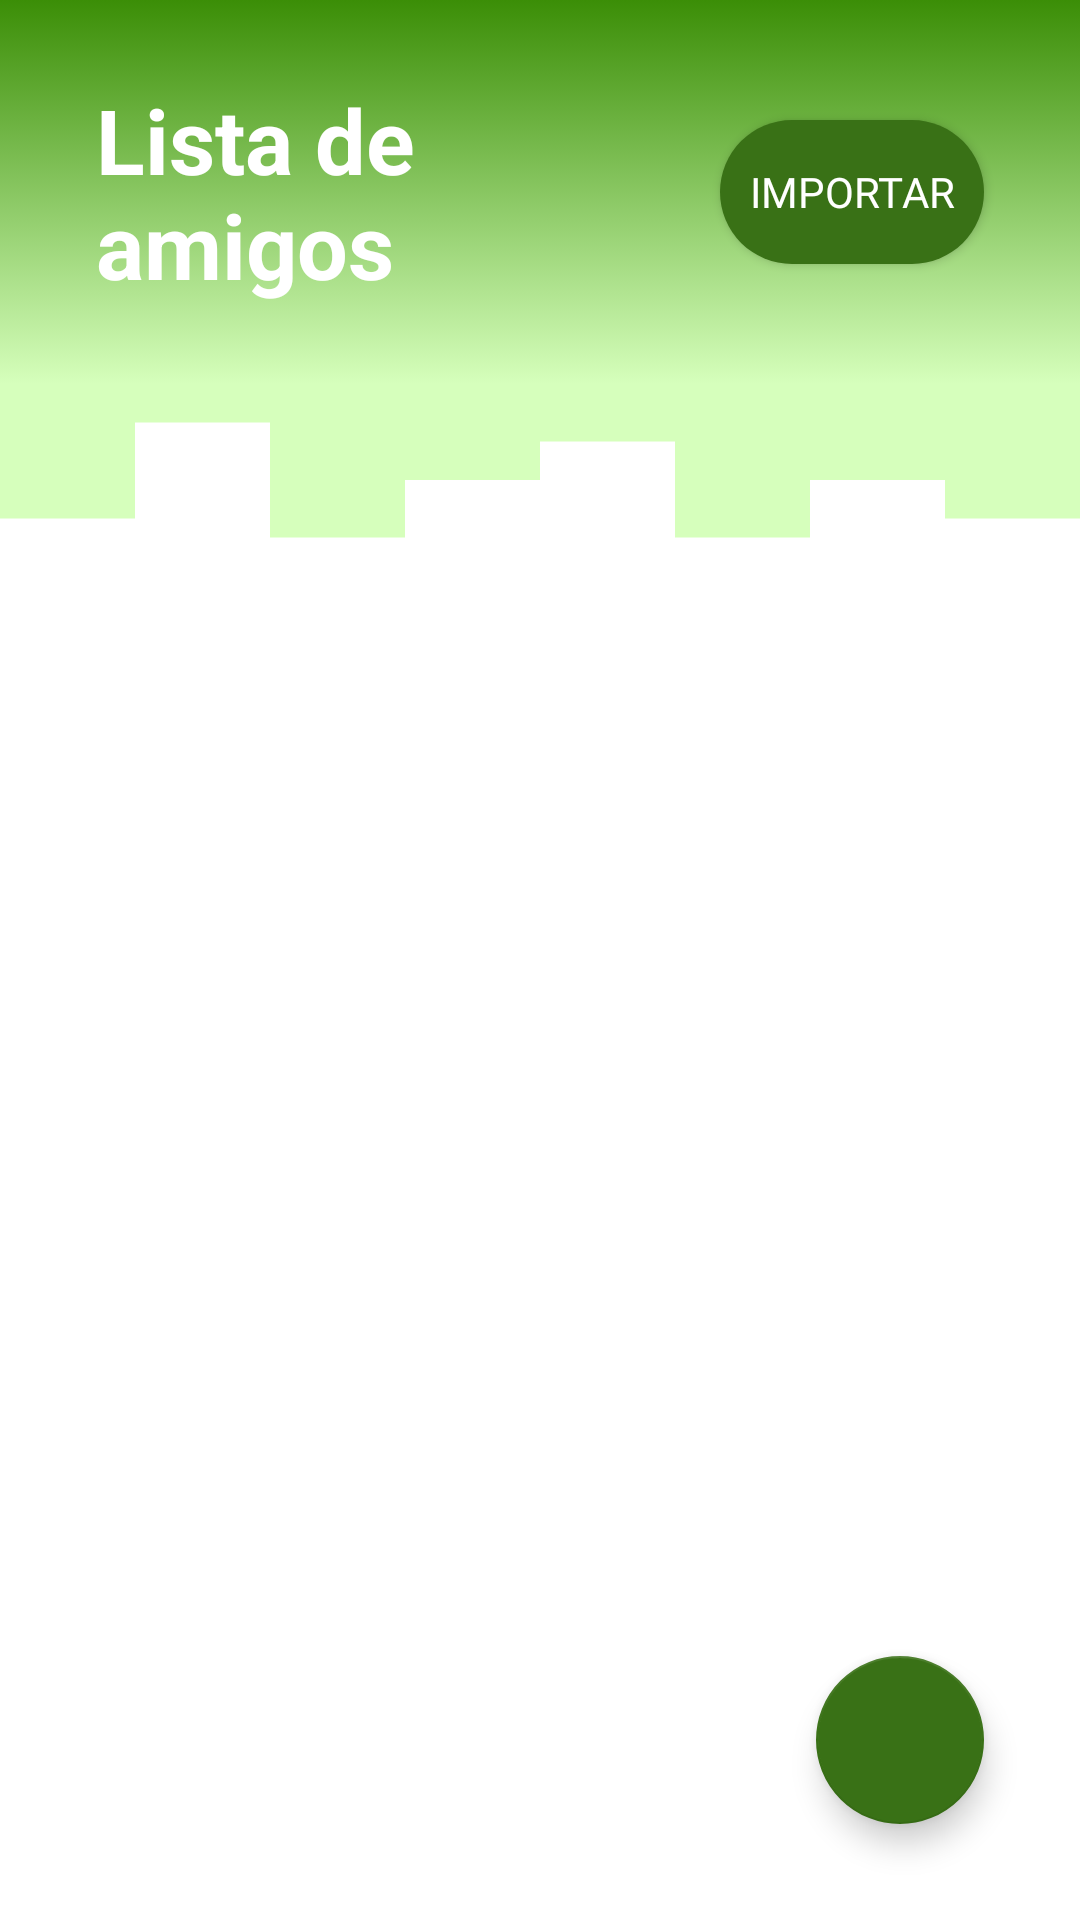

This screen was rendered from an Android layout file. Write that file and the resources it references.
<!-- AndroidManifest.xml: application theme Theme.Amigos.NoActionBar -->
<!-- res/layout/fragment_main.xml -->
<?xml version="1.0" encoding="utf-8"?>
<androidx.constraintlayout.widget.ConstraintLayout xmlns:android="http://schemas.android.com/apk/res/android"
    xmlns:app="http://schemas.android.com/apk/res-auto"
    xmlns:tools="http://schemas.android.com/tools"
    android:layout_width="match_parent"
    android:layout_height="match_parent"
    tools:context=".view.fragment.MainFragment">

    <androidx.recyclerview.widget.RecyclerView
        android:id="@+id/recyclerAmigos"
        android:layout_width="0dp"
        android:layout_height="0dp"
        android:layout_marginStart="8dp"
        android:layout_marginTop="8dp"
        android:layout_marginEnd="8dp"
        android:layout_marginBottom="8dp"
        android:padding="4dp"
        app:layout_constraintBottom_toBottomOf="parent"
        app:layout_constraintEnd_toEndOf="parent"
        app:layout_constraintStart_toStartOf="parent"
        app:layout_constraintTop_toTopOf="@+id/guideline4"
        tools:listitem="@layout/item_recycler_amigos" />

    <androidx.constraintlayout.widget.Guideline
        android:id="@+id/guideline3"
        android:layout_width="wrap_content"
        android:layout_height="wrap_content"
        android:orientation="horizontal"
        app:layout_constraintGuide_percent="0.20" />

    <androidx.constraintlayout.widget.Guideline
        android:id="@+id/guideline4"
        android:layout_width="wrap_content"
        android:layout_height="wrap_content"
        android:orientation="horizontal"
        app:layout_constraintGuide_percent="0.30" />

    <View
        android:id="@+id/view2"
        android:layout_width="0dp"
        android:layout_height="0dp"
        android:background="@drawable/bg_inicio"
        app:layout_constraintBottom_toTopOf="@+id/guideline3"
        app:layout_constraintEnd_toEndOf="parent"
        app:layout_constraintStart_toStartOf="parent"
        app:layout_constraintTop_toTopOf="parent" />

    <View
        android:id="@+id/view3"
        android:layout_width="0dp"
        android:layout_height="0dp"
        android:background="@drawable/ic_olacuadrada"
        app:layout_constraintBottom_toTopOf="@+id/guideline4"
        app:layout_constraintEnd_toEndOf="parent"
        app:layout_constraintStart_toStartOf="parent"
        app:layout_constraintTop_toTopOf="@+id/guideline3" />

    <Button
        android:id="@+id/btImportar"
        android:layout_width="wrap_content"
        android:layout_height="wrap_content"
        android:layout_marginTop="8dp"
        android:layout_marginEnd="32dp"
        android:layout_marginBottom="8dp"
        android:background="@drawable/boton_redondeado"
        android:fontFamily="@font/audiowide"
        android:text="@string/btImportar"
        android:textColor="#FFFFFF"
        app:backgroundTint="#397116"
        app:layout_constraintBottom_toTopOf="@+id/guideline3"
        app:layout_constraintEnd_toEndOf="@id/view2"
        app:layout_constraintTop_toTopOf="@id/view2" />

    <TextView
        android:id="@+id/tvTituloListaAmigos"
        android:layout_width="0dp"
        android:layout_height="wrap_content"
        android:layout_marginStart="32dp"
        android:layout_marginTop="8dp"
        android:layout_marginEnd="32dp"
        android:layout_marginBottom="8dp"
        android:text="@string/tvListaAmigos"
        android:textColor="#FFFFFF"
        android:textSize="30sp"
        android:textStyle="bold"
        app:layout_constraintBottom_toTopOf="@+id/guideline3"
        app:layout_constraintEnd_toStartOf="@+id/btImportar"
        app:layout_constraintStart_toStartOf="@id/view2"
        app:layout_constraintTop_toTopOf="@id/view2" />

    <com.google.android.material.floatingactionbutton.FloatingActionButton
        android:id="@+id/fabInsertar"
        android:layout_width="wrap_content"
        android:layout_height="wrap_content"
        android:layout_marginEnd="32dp"
        android:layout_marginBottom="32dp"
        android:background="#397116"
        android:backgroundTint="#397116"
        android:clickable="true"
        android:contentDescription="@string/cont_btInsertar"
        android:elevation="6dp"
        android:focusable="true"
        android:src="@drawable/ic_add"
        app:backgroundTint="#397116"
        app:layout_constraintBottom_toBottomOf="parent"
        app:layout_constraintEnd_toEndOf="parent" />
</androidx.constraintlayout.widget.ConstraintLayout>
<!-- res/layout/item_recycler_amigos.xml (included above) -->
<?xml version="1.0" encoding="utf-8"?>
<androidx.constraintlayout.widget.ConstraintLayout xmlns:android="http://schemas.android.com/apk/res/android"
    xmlns:app="http://schemas.android.com/apk/res-auto"
    xmlns:tools="http://schemas.android.com/tools"
    android:layout_width="match_parent"
    android:layout_height="wrap_content"
    android:padding="6dp">

    <View
        android:id="@+id/viewAmigos"
        android:layout_width="wrap_content"
        android:layout_height="0dp"
        android:background="@drawable/contenedor_item"
        app:layout_constraintBottom_toBottomOf="parent"
        app:layout_constraintEnd_toEndOf="parent"
        app:layout_constraintStart_toStartOf="parent"
        app:layout_constraintTop_toTopOf="parent" />

    <TextView
        android:id="@+id/tvNombreAmigo"
        android:layout_width="0dp"
        android:layout_height="wrap_content"
        android:layout_marginStart="8dp"
        android:layout_marginEnd="8dp"
        android:textColor="#000000"
        android:textStyle="bold"
        app:layout_constraintEnd_toStartOf="@+id/imgNextAmigo"
        app:layout_constraintStart_toEndOf="@+id/imgNombreAmigo"
        app:layout_constraintTop_toTopOf="@+id/imgNextAmigo" />

    <TextView
        android:id="@+id/tvTelefonoAmigo"
        android:layout_width="0dp"
        android:layout_height="wrap_content"
        android:layout_marginStart="8dp"
        android:layout_marginTop="8dp"
        android:layout_marginEnd="8dp"
        android:textColor="#000000"
        app:layout_constraintBottom_toBottomOf="@+id/imgNextAmigo"
        app:layout_constraintEnd_toStartOf="@+id/imgNextAmigo"
        app:layout_constraintStart_toEndOf="@+id/imgTelefonoAmigo"
        app:layout_constraintTop_toBottomOf="@+id/tvNombreAmigo" />

    <ImageView
        android:id="@+id/imgNextAmigo"
        android:layout_width="56dp"
        android:layout_height="56dp"
        android:layout_marginTop="8dp"
        android:layout_marginEnd="16dp"
        android:layout_marginBottom="8dp"
        android:contentDescription="@string/cont_next"
        app:layout_constraintBottom_toBottomOf="@id/viewAmigos"
        app:layout_constraintEnd_toEndOf="@id/viewAmigos"
        app:layout_constraintTop_toTopOf="@id/viewAmigos"
        app:srcCompat="@drawable/ic_next" />

    <ImageView
        android:id="@+id/imgTelefonoAmigo"
        android:layout_width="20dp"
        android:layout_height="20dp"
        android:layout_marginStart="32dp"
        android:contentDescription="@string/cont_tel"
        app:layout_constraintStart_toStartOf="@id/viewAmigos"
        app:layout_constraintTop_toTopOf="@+id/tvTelefonoAmigo"
        app:srcCompat="@drawable/ic_phone" />

    <ImageView
        android:id="@+id/imgNombreAmigo"
        android:layout_width="20dp"
        android:layout_height="20dp"
        android:layout_marginStart="16dp"
        android:contentDescription="@string/cont_nom"
        app:layout_constraintStart_toStartOf="@id/viewAmigos"
        app:layout_constraintTop_toTopOf="@+id/imgNextAmigo"
        app:srcCompat="@drawable/ic_person" />

</androidx.constraintlayout.widget.ConstraintLayout>
<!-- resources referenced by this layout -->
<resources>
  <!-- drawable bg_inicio (drawable) -->
  <?xml version="1.0" encoding="utf-8"?>
  <selector xmlns:android="http://schemas.android.com/apk/res/android">
      <item>
          <shape>
              <gradient android:angle="270"
                  android:startColor="#3B8E07"
                  android:endColor="#D6FFBC" />
          </shape>
      </item>
  </selector>
  <!-- drawable boton_redondeado (drawable) -->
  <?xml version="1.0" encoding="utf-8"?>
  <selector xmlns:android="http://schemas.android.com/apk/res/android">
      <item>
          <shape>
              <corners android:radius="25dp" />
              <solid android:color="#158C2B" />
          </shape>
      </item>
  </selector>
  <!-- drawable contenedor_item (drawable) -->
  <?xml version="1.0" encoding="utf-8"?>
  <selector xmlns:android="http://schemas.android.com/apk/res/android">
  
      <item>
  
          <shape>
  
              <corners android:radius="10dp" />
              <solid android:color="#DBF7DB" />
              <stroke android:color="#397116" android:width="1dp" />
  
          </shape>
  
      </item>
  
  </selector>
  <!-- drawable ic_olacuadrada (drawable) -->
  <vector xmlns:android="http://schemas.android.com/apk/res/android"
      android:width="1440dp"
      android:height="320dp"
      android:viewportWidth="1440"
      android:viewportHeight="320">
    <path
        android:pathData="M0,224L0,224L180,224L180,64L360,64L360,256L540,256L540,160L720,160L720,96L900,96L900,256L1080,256L1080,160L1260,160L1260,224L1440,224L1440,0L1260,0L1260,0L1080,0L1080,0L900,0L900,0L720,0L720,0L540,0L540,0L360,0L360,0L180,0L180,0L0,0L0,0Z"
        android:fillColor="#D6FFBC"/>
  </vector>
  <string name="btImportar">Importar</string>
  <string name="cont_btInsertar">Insertar</string>
  <string name="cont_next">Siguiente</string>
  <string name="cont_nom">Nombre</string>
  <string name="cont_tel">Teléfono</string>
  <string name="tvListaAmigos">Lista de amigos</string>
  <style name="Theme.Amigos.NoActionBar">
          <item name="windowActionBar">false</item>
          <item name="windowNoTitle">true</item>
      </style>
</resources>
